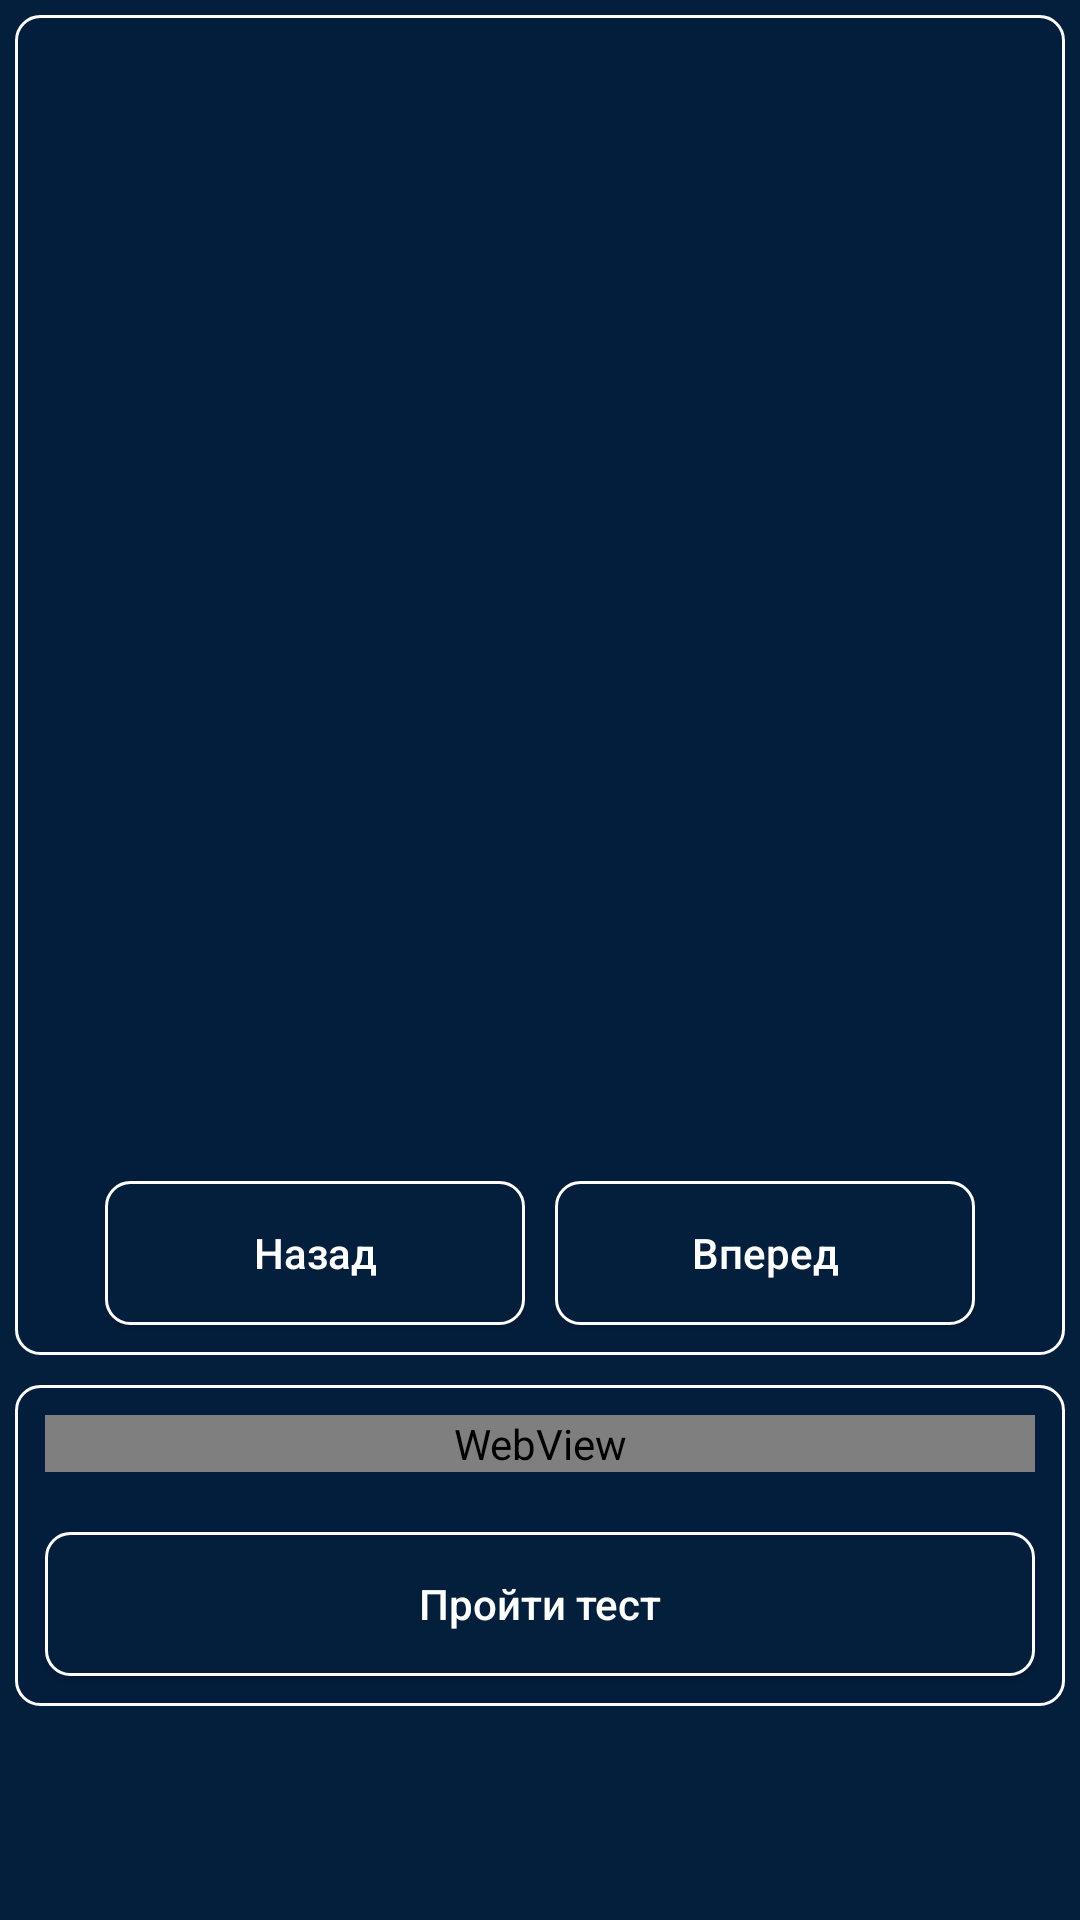

This screen was rendered from an Android layout file. Write that file and the resources it references.
<!-- AndroidManifest.xml: application theme Theme.AppCompat.NoActionBar -->
<!-- res/layout/fragment_solar_system.xml -->
<?xml version="1.0" encoding="utf-8"?>
<LinearLayout xmlns:android="http://schemas.android.com/apk/res/android"
    xmlns:tools="http://schemas.android.com/tools"
    android:layout_width="match_parent"
    android:layout_height="match_parent"
    android:background="@color/colorMain"
    android:orientation="horizontal"
    tools:context=".fragments.information.SolarSystemFragment">

    <ScrollView
        android:layout_width="match_parent"
        android:layout_height="match_parent"
        tools:ignore="ScrollViewCount,UselessParent">

        <LinearLayout
            android:layout_width="match_parent"
            android:layout_height="wrap_content"
            android:orientation="vertical">

            <LinearLayout
                android:layout_width="match_parent"
                android:layout_height="wrap_content"
                android:paddingBottom="5dp"
                android:layout_margin="5dp"
                android:background="@drawable/button_style_without_solid"
                android:orientation="vertical">

                <TextView
                    android:id="@+id/textViewID"
                    android:layout_width="match_parent"
                    android:layout_height="wrap_content"
                    android:layout_marginTop="20dp"
                    android:layout_marginBottom="20dp"
                    android:textAlignment="center"
                    android:textColor="#f5f5f5"
                    android:textSize="25sp" />

                <ImageSwitcher
                    android:id="@+id/imageSwitcherSS"
                    android:layout_width="300dp"
                    android:layout_height="300dp"
                    android:layout_gravity="center"
                    android:layout_margin="5dp"
                    android:contentDescription="@string/todo" />

                <LinearLayout
                    android:layout_width="300dp"
                    android:layout_height="match_parent"
                    android:layout_gravity="center"
                    android:orientation="horizontal">

                    <Button
                        android:id="@+id/buttonBackSS"
                        android:layout_width="match_parent"
                        android:layout_height="wrap_content"
                        android:text="@string/back"
                        android:layout_margin="5dp"
                        android:textAllCaps="false"
                        android:background="@drawable/button_style"
                        android:layout_weight="1"
                        tools:ignore="ButtonStyle,RtlSymmetry" />

                    <Button
                        android:id="@+id/buttonForwardSS"
                        android:layout_width="match_parent"
                        android:layout_height="wrap_content"
                        android:text="@string/forward"
                        android:layout_margin="5dp"
                        android:textAllCaps="false"
                        android:background="@drawable/button_style"
                        android:layout_weight="1"
                        tools:ignore="ButtonStyle,RtlSymmetry" />
                </LinearLayout>

                <TextView
                    android:id="@+id/textViewMass"
                    android:layout_width="match_parent"
                    android:layout_height="wrap_content"
                    android:paddingStart="10dp"
                    android:textStyle="bold"
                    android:text="Маса: "
                    android:textColor="#f5f5f5"
                    android:textSize="15sp"
                    android:visibility="gone"
                    tools:ignore="RtlSymmetry" />

                <TextView
                    android:id="@+id/textViewDiameter"
                    android:layout_width="match_parent"
                    android:layout_height="wrap_content"
                    android:paddingStart="10dp"
                    android:textStyle="bold"
                    android:text="Діаметер: "
                    android:textColor="#f5f5f5"
                    android:textSize="15sp"
                    android:visibility="gone"
                    tools:ignore="RtlSymmetry" />

                <TextView
                    android:id="@+id/textViewTemperature"
                    android:layout_width="wrap_content"
                    android:layout_height="wrap_content"
                    android:paddingStart="10dp"
                    android:textStyle="bold"
                    android:text="Температура: "
                    android:textColor="#f5f5f5"
                    android:textSize="15sp"
                    android:visibility="gone"
                    tools:ignore="RtlSymmetry" />

                <TextView
                    android:id="@+id/textViewDistance"
                    android:layout_width="wrap_content"
                    android:layout_height="wrap_content"
                    android:paddingStart="10dp"
                    android:textStyle="bold"
                    android:text="Дистанція від Сонця: "
                    android:textColor="#f5f5f5"
                    android:textSize="15sp"
                    android:visibility="gone"
                    tools:ignore="RtlSymmetry" />

                <TextView
                    android:id="@+id/textViewMoons"
                    android:layout_width="wrap_content"
                    android:layout_height="wrap_content"
                    android:paddingStart="10dp"
                    android:textStyle="bold"
                    android:text="Спутники: "
                    android:textColor="#f5f5f5"
                    android:textSize="15sp"
                    android:visibility="gone"
                    tools:ignore="RtlSymmetry" />

                <TextView
                    android:id="@+id/textViewYear"
                    android:layout_width="wrap_content"
                    android:layout_height="wrap_content"
                    android:paddingStart="10dp"
                    android:textStyle="bold"
                    android:text="Рік: "
                    android:textColor="#f5f5f5"
                    android:textSize="15sp"
                    android:visibility="gone"
                    tools:ignore="RtlSymmetry" />

                <TextView
                    android:id="@+id/textViewDay"
                    android:layout_width="wrap_content"
                    android:layout_height="wrap_content"
                    android:paddingStart="10dp"
                    android:textStyle="bold"
                    android:text="День: "
                    android:textColor="#f5f5f5"
                    android:textSize="15sp"
                    android:visibility="gone"
                    tools:ignore="RtlSymmetry" />
            </LinearLayout>
            <LinearLayout
                android:layout_width="match_parent"
                android:layout_height="wrap_content"
                android:layout_margin="5dp"
                android:background="@drawable/button_style_without_solid"
                android:orientation="vertical">

                <WebView
                    android:id="@+id/webView"
                    android:layout_width="match_parent"
                    android:layout_height="wrap_content"
                    android:layout_margin="10dp"
                    tools:ignore="WebViewLayout" />

                <Button
                    android:id="@+id/buttonGoTest"
                    android:layout_width="match_parent"
                    android:layout_height="wrap_content"
                    android:layout_margin="10dp"
                    android:background="@drawable/button_style"
                    android:text="@string/pass_test"
                    android:textAllCaps="false" />
            </LinearLayout>

        </LinearLayout>
    </ScrollView>
</LinearLayout>
<!-- resources referenced by this layout -->
<resources>
  <color name="colorMain">#031F3C</color>
  <!-- drawable button_style (drawable) -->
  <?xml version="1.0" encoding="utf-8"?>
  <shape xmlns:android="http://schemas.android.com/apk/res/android"
      android:shape="rectangle">
      <solid android:color="@color/colorMain" />
      <corners android:bottomRightRadius="8dp"
          android:bottomLeftRadius="8dp"
          android:topRightRadius="8dp"
          android:topLeftRadius="8dp"/>
      <stroke android:width="3px" android:color="#fff" />
  </shape>
  <!-- drawable button_style_without_solid (drawable) -->
  <?xml version="1.0" encoding="utf-8"?>
  <shape xmlns:android="http://schemas.android.com/apk/res/android"
      android:shape="rectangle">
      <solid android:color="#CC031F3C" />
      <corners android:bottomRightRadius="8dp"
          android:bottomLeftRadius="8dp"
          android:topRightRadius="8dp"
          android:topLeftRadius="8dp"/>
      <stroke android:width="3px" android:color="#fff" />
  </shape>
  <string name="back">Назад</string>
  <string name="forward">Вперед</string>
  <string name="pass_test">Пройти тест</string>
  <string name="todo">TODO</string>
</resources>
